Dataset: hybrid-database (GitHub, EnzoN7/Image-classification-Database). Classes: apples, bananas, coconuts, grapes, lemons, limes, mangos, oranges, pineapples, tomatoes.

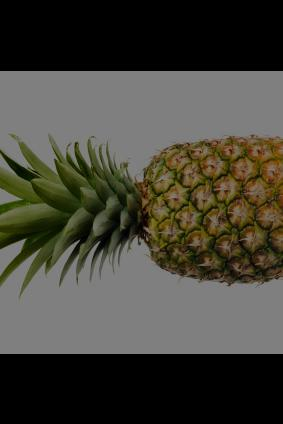
Label: pineapples

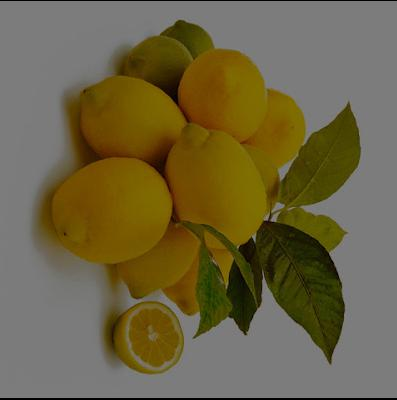
Label: lemons

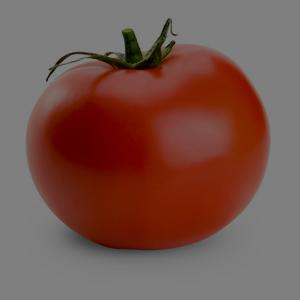
Label: tomatoes

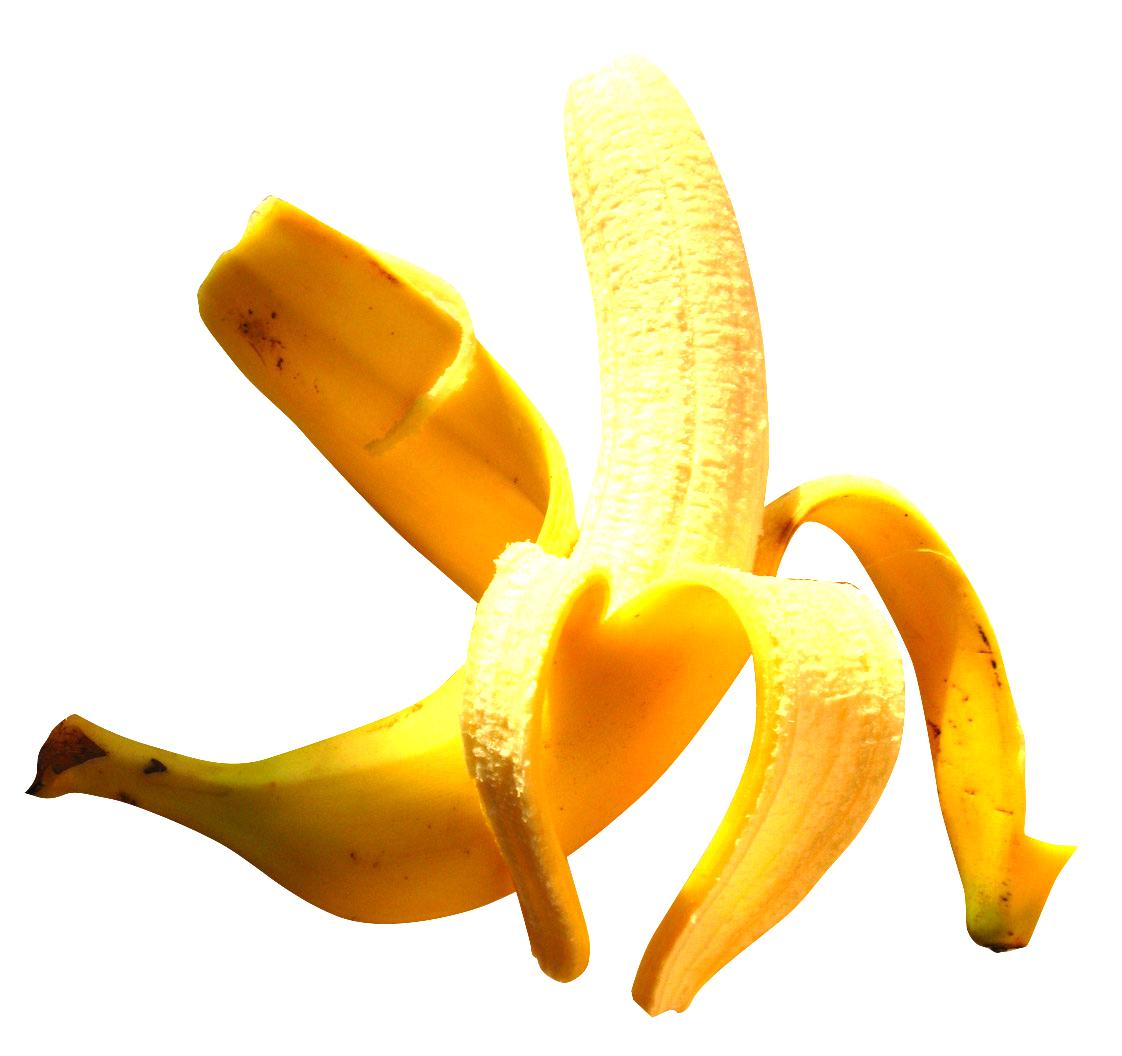
Label: bananas

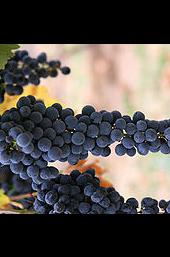
Label: grapes

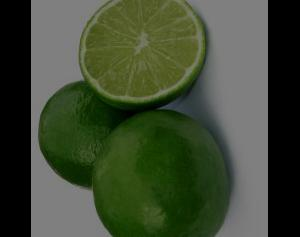
Label: limes
